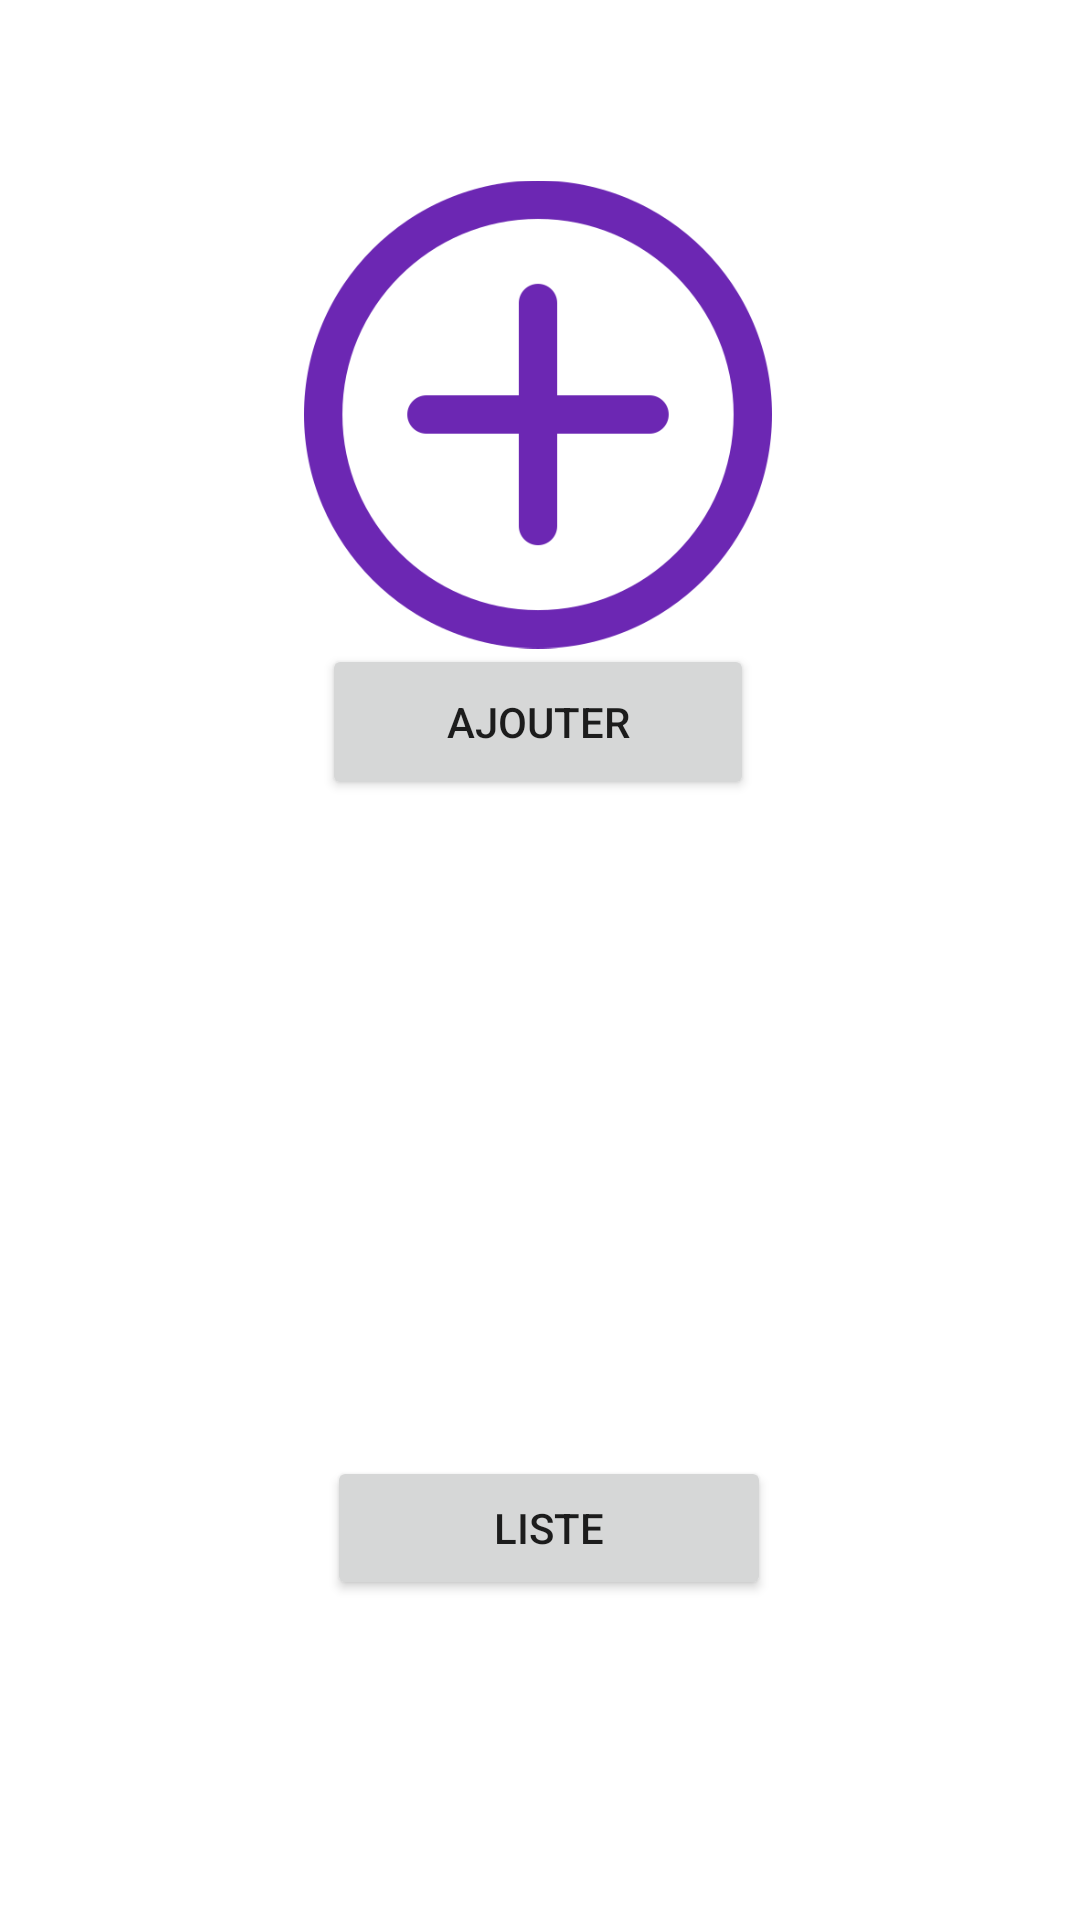

This screen was rendered from an Android layout file. Write that file and the resources it references.
<!-- AndroidManifest.xml: application theme Theme.BlueGymProject -->
<!-- res/layout/activity_add_abn.xml -->
<?xml version="1.0" encoding="utf-8"?>
<androidx.constraintlayout.widget.ConstraintLayout xmlns:android="http://schemas.android.com/apk/res/android"
    xmlns:app="http://schemas.android.com/apk/res-auto"
    xmlns:tools="http://schemas.android.com/tools"
    android:layout_width="match_parent"
    android:layout_height="match_parent"
    tools:context=".AddAbn">

    <ImageView
        android:id="@+id/imageView15"
        android:layout_width="156dp"
        android:layout_height="163dp"
        app:layout_constraintBottom_toBottomOf="parent"
        app:layout_constraintEnd_toEndOf="parent"
        app:layout_constraintHorizontal_bias="0.497"
        app:layout_constraintStart_toStartOf="parent"
        app:layout_constraintTop_toTopOf="parent"
        app:layout_constraintVertical_bias="0.119"
        app:srcCompat="@drawable/ajouter" />

    <ImageView
        android:id="@+id/imageView16"
        android:layout_width="144dp"
        android:layout_height="172dp"
        app:layout_constraintBottom_toBottomOf="parent"
        app:layout_constraintEnd_toEndOf="parent"
        app:layout_constraintHorizontal_bias="0.497"
        app:layout_constraintStart_toStartOf="parent"
        app:layout_constraintTop_toTopOf="parent"
        app:layout_constraintVertical_bias="0.655"
        app:srcCompat="@drawable/li" />

    <Button
        android:id="@+id/ajouterabnnn"
        android:layout_width="144dp"
        android:layout_height="52dp"
        android:text="Ajouter"
        app:layout_constraintBottom_toBottomOf="parent"
        app:layout_constraintEnd_toEndOf="parent"
        app:layout_constraintHorizontal_bias="0.497"
        app:layout_constraintStart_toStartOf="parent"
        app:layout_constraintTop_toTopOf="parent"
        app:layout_constraintVertical_bias="0.365" />

    <Button
        android:id="@+id/button5"
        android:layout_width="148dp"
        android:layout_height="48dp"
        android:text="Liste"
        app:layout_constraintBottom_toBottomOf="parent"
        app:layout_constraintEnd_toEndOf="parent"
        app:layout_constraintHorizontal_bias="0.514"
        app:layout_constraintStart_toStartOf="parent"
        app:layout_constraintTop_toTopOf="parent"
        app:layout_constraintVertical_bias="0.82" />

</androidx.constraintlayout.widget.ConstraintLayout>
<!-- resources referenced by this layout -->
<resources>
  <!-- drawable ajouter: png bitmap (drawable, 23610 bytes) -->
  <style name="Theme.BlueGymProject" parent="Theme.MaterialComponents.DayNight.NoActionBar">
          
          <item name="colorPrimary">@color/purple_500</item>
          <item name="colorPrimaryVariant">@color/purple_700</item>
          <item name="colorOnPrimary">@color/white</item>
          
          <item name="colorSecondary">@color/teal_200</item>
          <item name="colorSecondaryVariant">@color/teal_700</item>
          <item name="colorOnSecondary">@color/black</item>
          
          <item name="android:statusBarColor">?attr/colorPrimaryVariant</item>
          
      </style>
  <!-- not gathered from this repository: default colours our renderer supplied (Android Studio template values) -->
  <color name="purple_500">#FF6200EE</color>
  <color name="purple_700">#FF3700B3</color>
  <color name="teal_200">#FF03DAC5</color>
  <color name="teal_700">#FF018786</color>
  <color name="black">#FF000000</color>
  <color name="white">#FFFFFFFF</color>
</resources>
